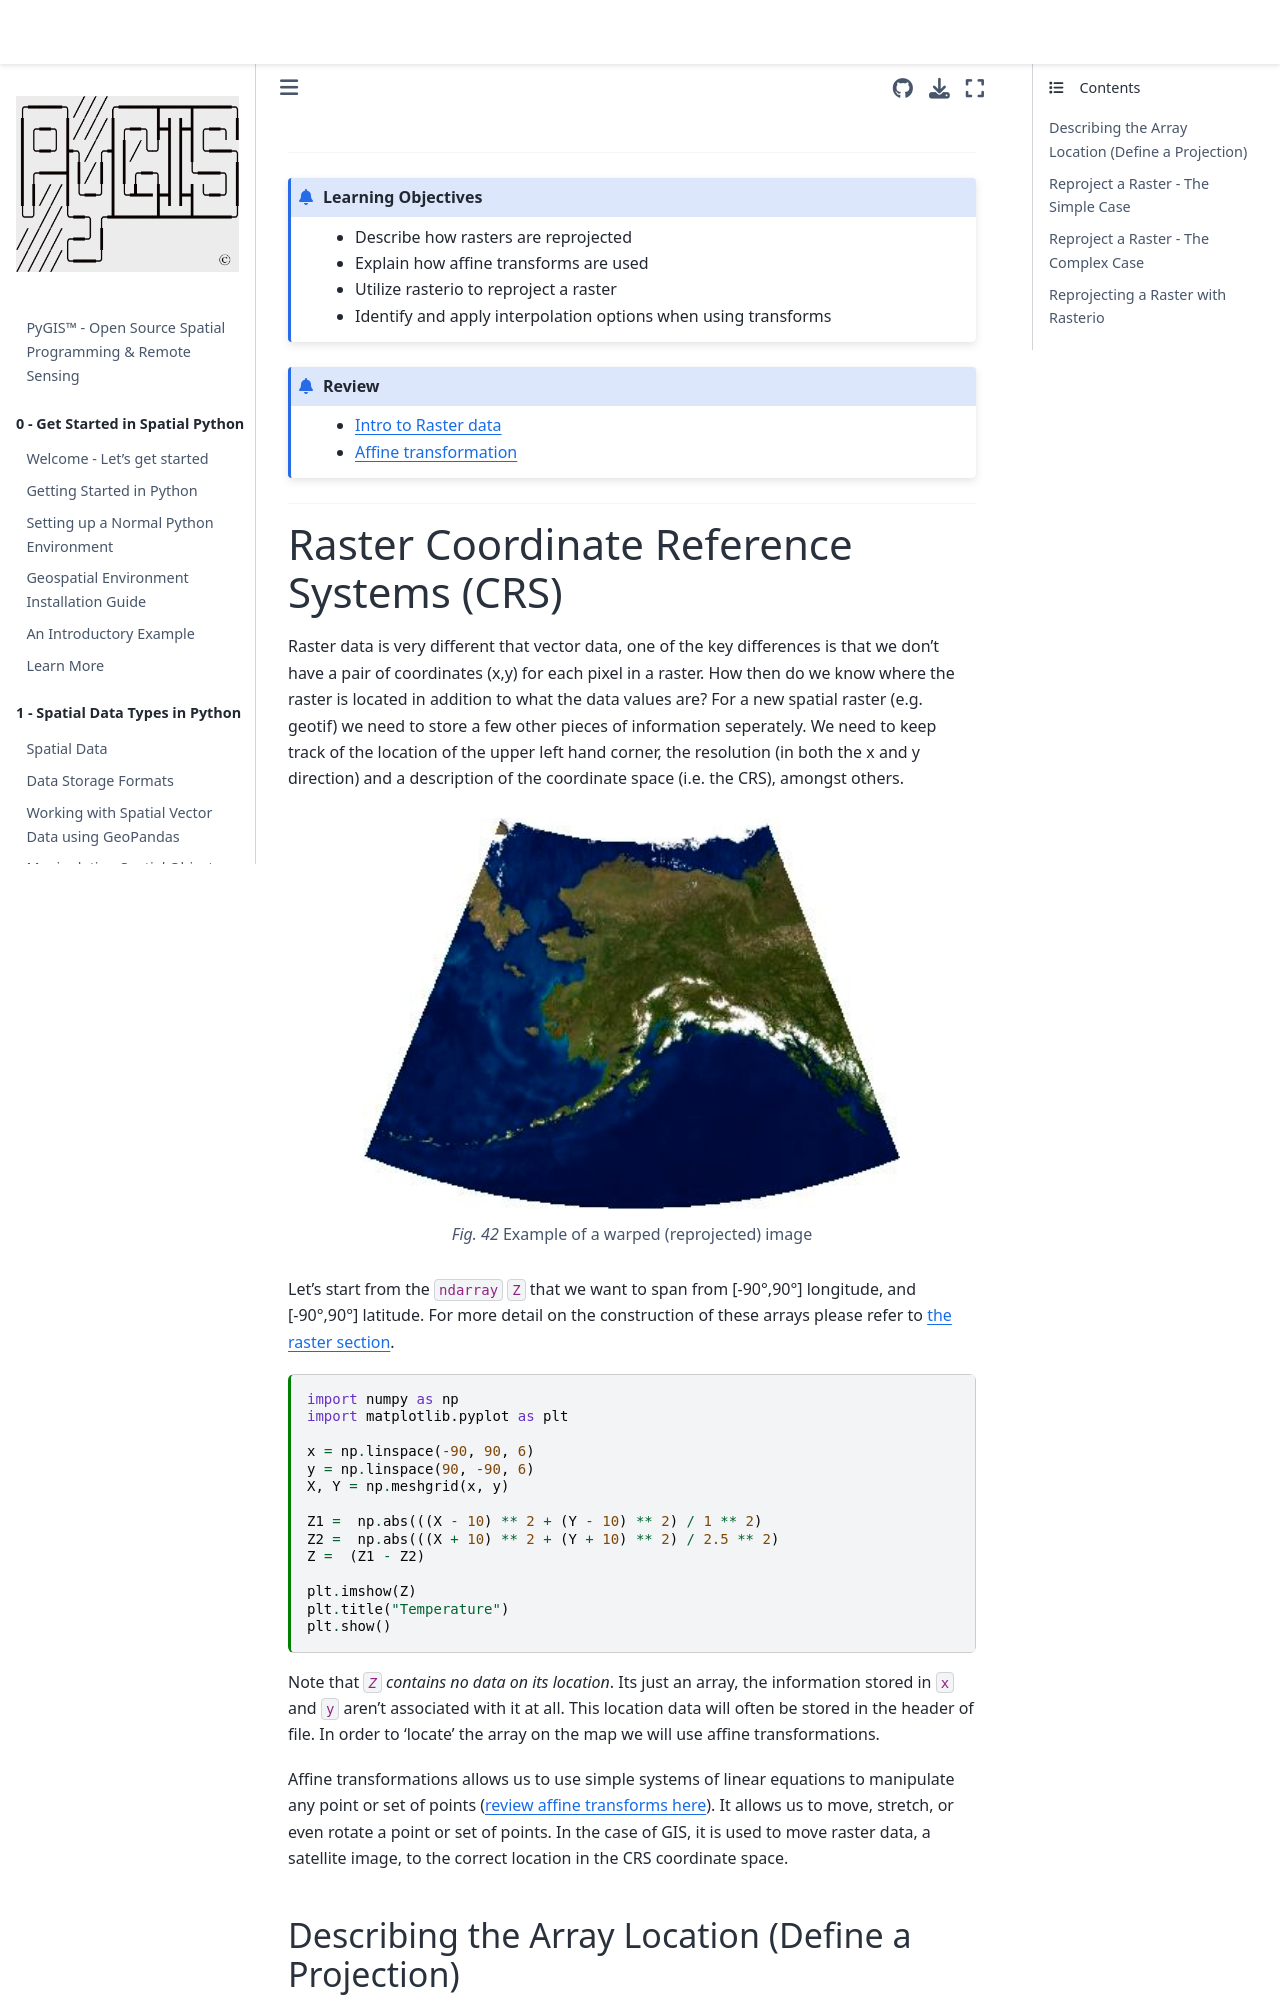

repository: mmann1123/pyGIS · page: docs/d_raster_crs_intro.html · generator: jekyll

---
jupytext:
  text_representation:
    extension: .md
    format_name: myst
kernelspec:
  display_name: Python 3
  language: python
  name: python3
myst:
  html_meta:
    "description lang=en": "Learn the basics of coordinate reference systems (CRS) or projections for spatial raster data. We also cover how to transform CRS using rasterio and geowombat."
    "description lang=fr": "Apprenez les bases des systèmes de référence de coordonnées (CRS) ou des projections pour les données raster géospatiales. Nous expliquons également comment transformer CRS en utilisant rasterio et geowombat."
    "description lang=es": "Aprenda los conceptos básicos de los sistemas de referencia de coordenadas (CRS) o proyecciones para datos ráster geoespaciales. También cubrimos cómo transformar CRS usando rasterio y geowombat."
    "keywords": "spatial, raster, affine, crs, coordinate reference system, interpolation, projection"
    "property=og:locale": "en_US"
---

<!-- (d_raster_crs_intro)= -->


----------------

```{admonition} Learning Objectives
- Describe how rasters are reprojected
- Explain how affine transforms are used
- Utilize rasterio to reproject a raster
- Identify and apply interpolation options when using transforms
```
```{admonition} Review
* [Intro to Raster data](c_rasters.md)
* [Affine transformation](d_affine.md)
```
----------------


# Raster Coordinate Reference Systems (CRS)

Raster data is very different that vector data, one of the key differences is that we don't have a pair of coordinates (x,y) for each pixel in a raster. How then do we know where the raster is located in addition to what the data values are? For a new spatial raster (e.g. geotif) we need to store a few other pieces of information seperately. We need to keep track of the location of the upper left hand corner, the resolution (in both the x and y direction) and a description of the coordinate space (i.e. the CRS), amongst others.


```{figure} ../_static/d_crs/warp.png
:name: Example of a warped (reprojected) image
Example of a warped (reprojected) image
```
 
Let's start from the `ndarray` `Z` that we want to span from [-90&deg;,90&deg;] longitude, and [-90&deg;,90&deg;] latitude. For more detail on the construction of these arrays please refer to [the raster section](c_rasters.md).

 ```{code-cell} ipython3
import numpy as np
import matplotlib.pyplot as plt

x = np.linspace(-90, 90, 6)
y = np.linspace(90, -90, 6)
X, Y = np.meshgrid(x, y)

Z1 =  np.abs(((X - 10) ** 2 + (Y - 10) ** 2) / 1 ** 2)
Z2 =  np.abs(((X + 10) ** 2 + (Y + 10) ** 2) / 2.5 ** 2)
Z =  (Z1 - Z2)

plt.imshow(Z)
plt.title("Temperature")
plt.show()
```

Note that *`Z` contains no data on its location*. Its just an array, the information stored in `x` and `y` aren't associated with it at all. This location data will often be stored in the header of file. In order to 'locate' the array on the map we will use affine transformations. 

Affine transformations allows us to use simple systems of linear equations to manipulate any point or set of points ([review affine transforms here](d_affine.md)). It allows us to move, stretch, or even rotate a point or set of points. In the case of GIS, it is used to move raster data, a satellite image, to the correct location in the CRS coordinate space.
